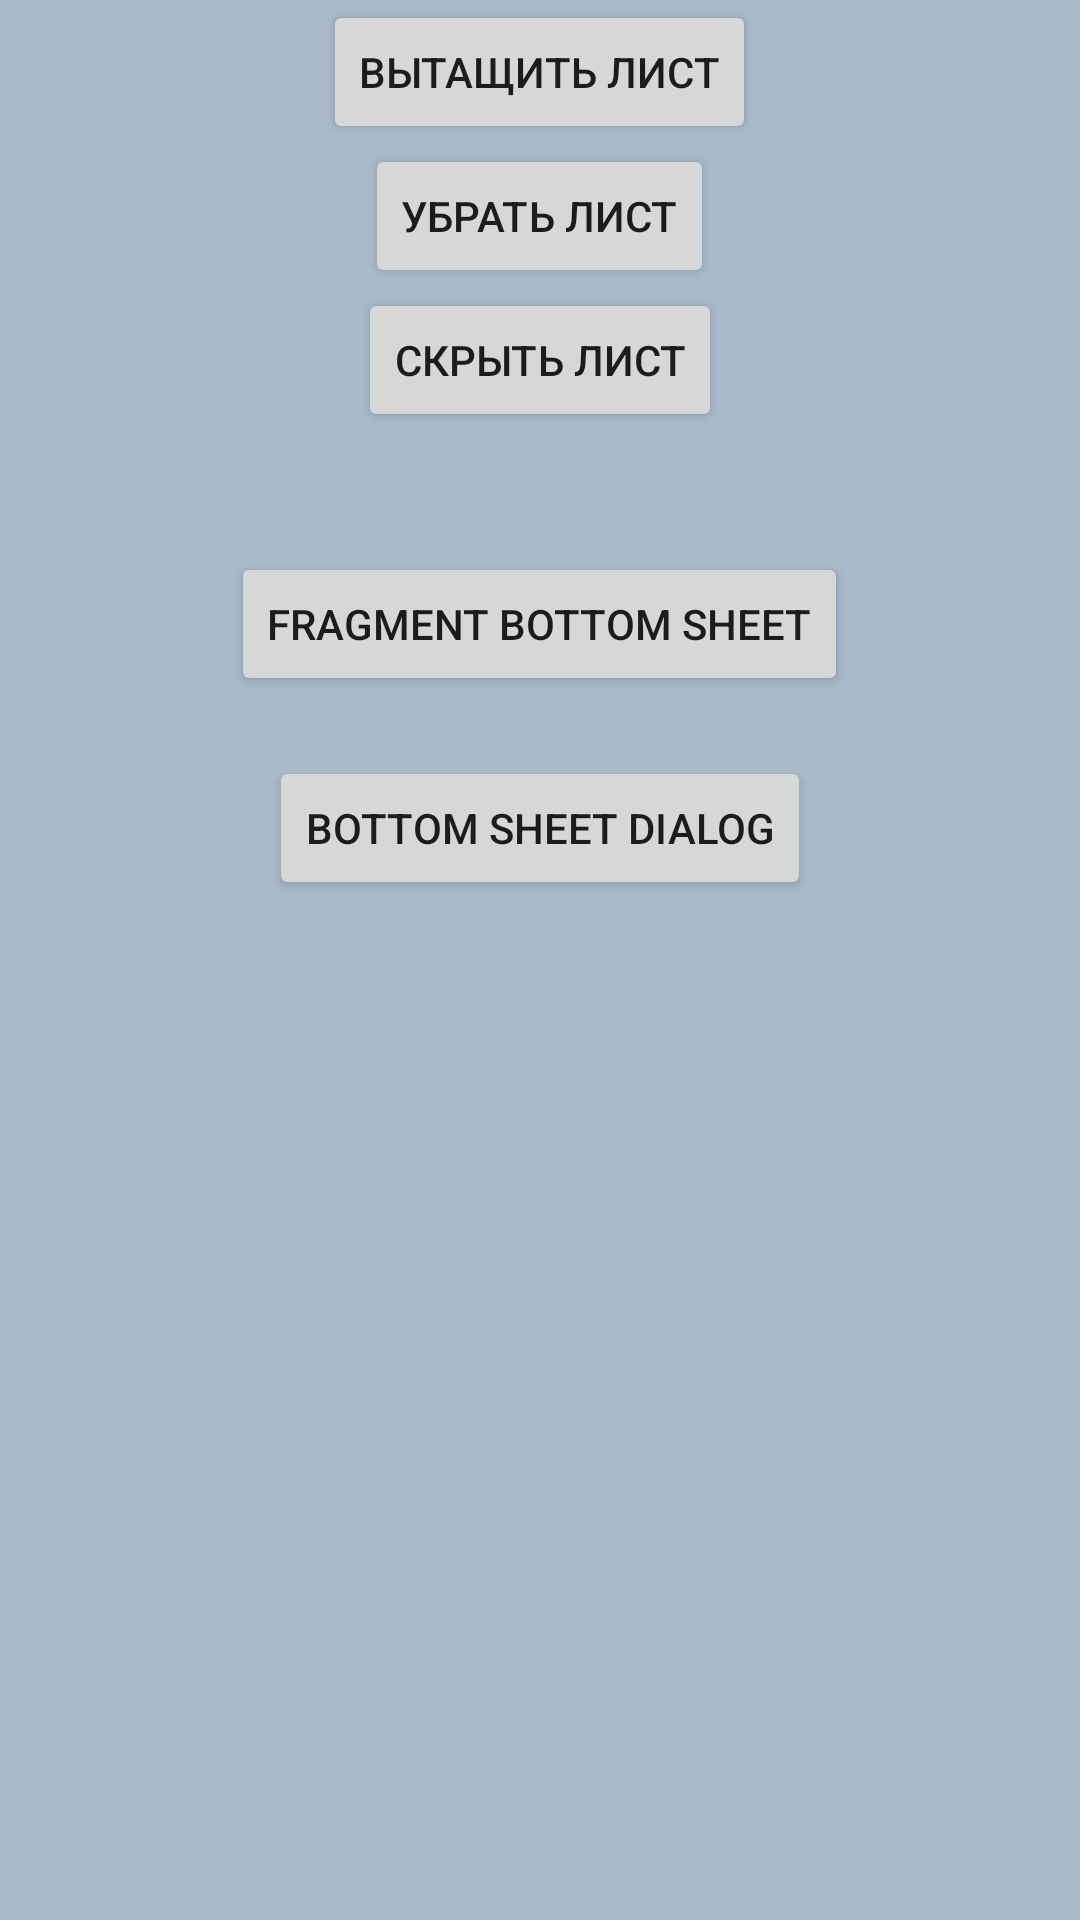

Here is an Android app screen rendered from its layout file. Give the layout XML and the strings, colors and styles it references.
<!-- AndroidManifest.xml: application theme Theme.ContainerProgect -->
<!-- res/layout/content_main.xml -->
<?xml version="1.0" encoding="utf-8"?>
<LinearLayout xmlns:android="http://schemas.android.com/apk/res/android"
    xmlns:app="http://schemas.android.com/apk/res-auto"
    android:id="@+id/content"
    android:layout_width="match_parent"
    android:layout_height="match_parent"
    android:background="#aabaca"
    android:orientation="vertical"
    app:layout_behavior="@string/appbar_scrolling_view_behavior">

    <Button
        android:id="@+id/expandingBottomSheetButton"
        android:layout_width="wrap_content"
        android:layout_height="wrap_content"
        android:layout_gravity="center_horizontal"
        android:text="Вытащить лист" />

    <Button
        android:id="@+id/collapsingBottomSheetButton"
        android:layout_width="wrap_content"
        android:layout_height="wrap_content"
        android:layout_gravity="center_horizontal"
        android:text="Убрать лист" />

    <Button
        android:id="@+id/hidingBottomSheetButton"
        android:layout_width="wrap_content"
        android:layout_height="wrap_content"
        android:layout_gravity="center_horizontal"
        android:text="Скрыть лист" />

    <Button
        android:id="@+id/bottomSheetDialogFragment"
        android:layout_width="wrap_content"
        android:layout_height="wrap_content"
        android:layout_marginTop="40dp"
        android:layout_gravity="center_horizontal"
        android:text="Fragment bottom sheet" />

    <Button
        android:id="@+id/bottomSheetDialog"
        android:layout_width="wrap_content"
        android:layout_height="wrap_content"
        android:layout_marginTop="20dp"
        android:layout_gravity="center_horizontal"
        android:text="Bottom sheet dialog" />

</LinearLayout>
<!-- resources referenced by this layout -->
<resources>
  <style name="Theme.ContainerProgect" parent="Theme.MaterialComponents.DayNight.DarkActionBar">
          
          <item name="colorPrimary">@color/purple_500</item>
          <item name="colorPrimaryVariant">@color/purple_700</item>
          <item name="colorOnPrimary">@color/white</item>
          
          <item name="colorSecondary">@color/teal_200</item>
          <item name="colorSecondaryVariant">@color/teal_700</item>
          <item name="colorOnSecondary">@color/black</item>
          
          <item name="android:statusBarColor" tools:targetApi="l">?attr/colorPrimaryVariant</item>
          
      </style>
  <color name="purple_500">#FF6200EE</color>
  <color name="purple_700">#FF3700B3</color>
  <color name="white">#FFFFFFFF</color>
  <color name="teal_200">#FF03DAC5</color>
  <color name="teal_700">#FF018786</color>
  <color name="black">#FF000000</color>
</resources>
